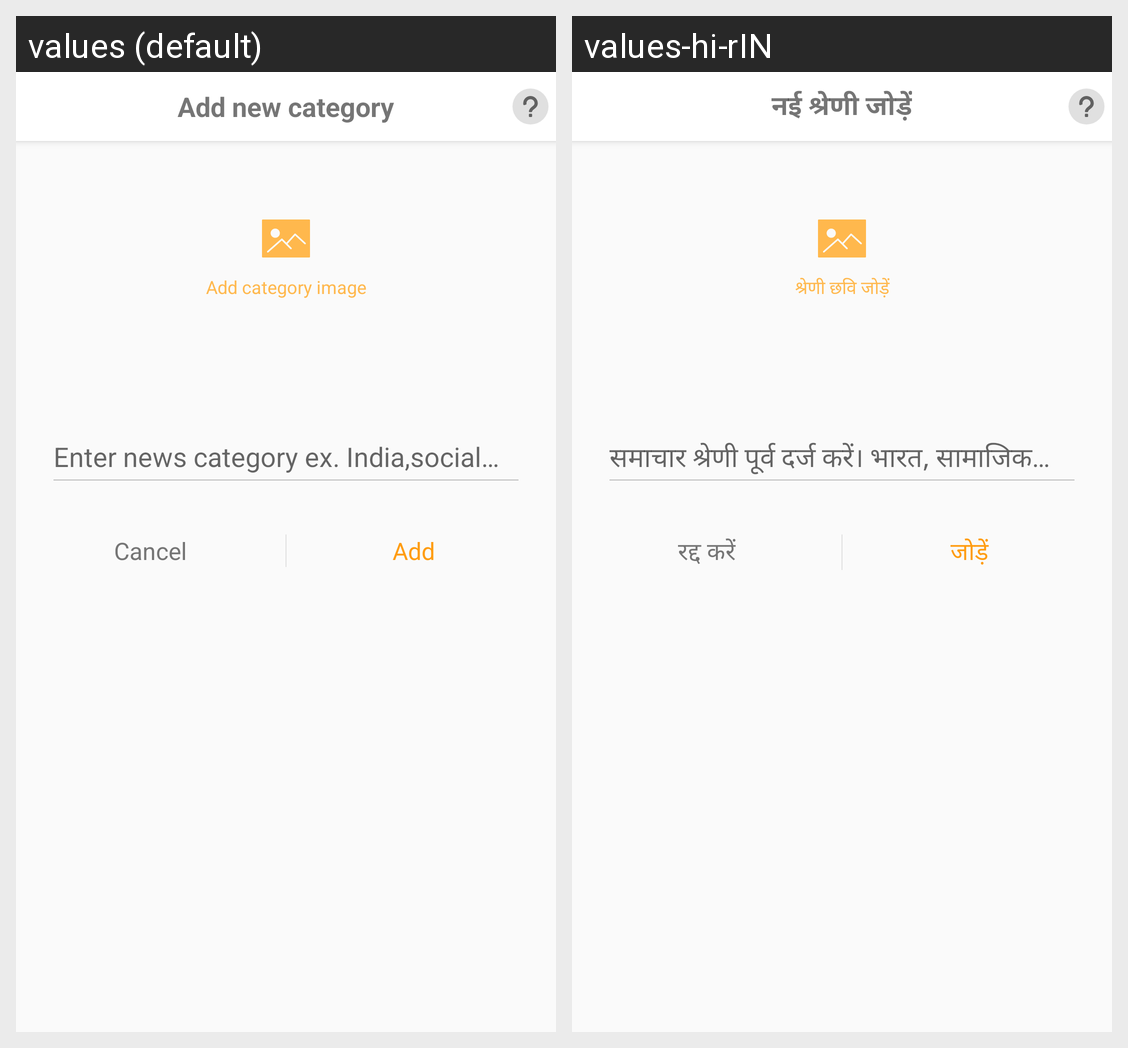

Locale-by-locale string values for the Android screen shown in this grid:
Android screen res/layout/new_category_dialog.xml rendered under 2 locales, left to right: values (default), values-hi-rIN. Device: Nexus 5 (rendered at 1080×1920; each locale shown at half size, 540×960, under a caption strip naming it); theme AppTheme.
Strings drawn on this screen, with the default value and each locale's value (text and hints the layout hard-codes, and strings that could not be matched under every locale, appear in the picture but are not listed):

ADD_NEW_CATEGORY
  values: Add new category
  values-hi-rIN: नई श्रेणी जोड़ें

ADD_CATEGORY_PIC
  values: Add category image
  values-hi-rIN: श्रेणी छवि जोड़ें

CANCEL
  values: Cancel
  values-hi-rIN: रद्द करें

ADD
  values: Add
  values-hi-rIN: जोड़ें
